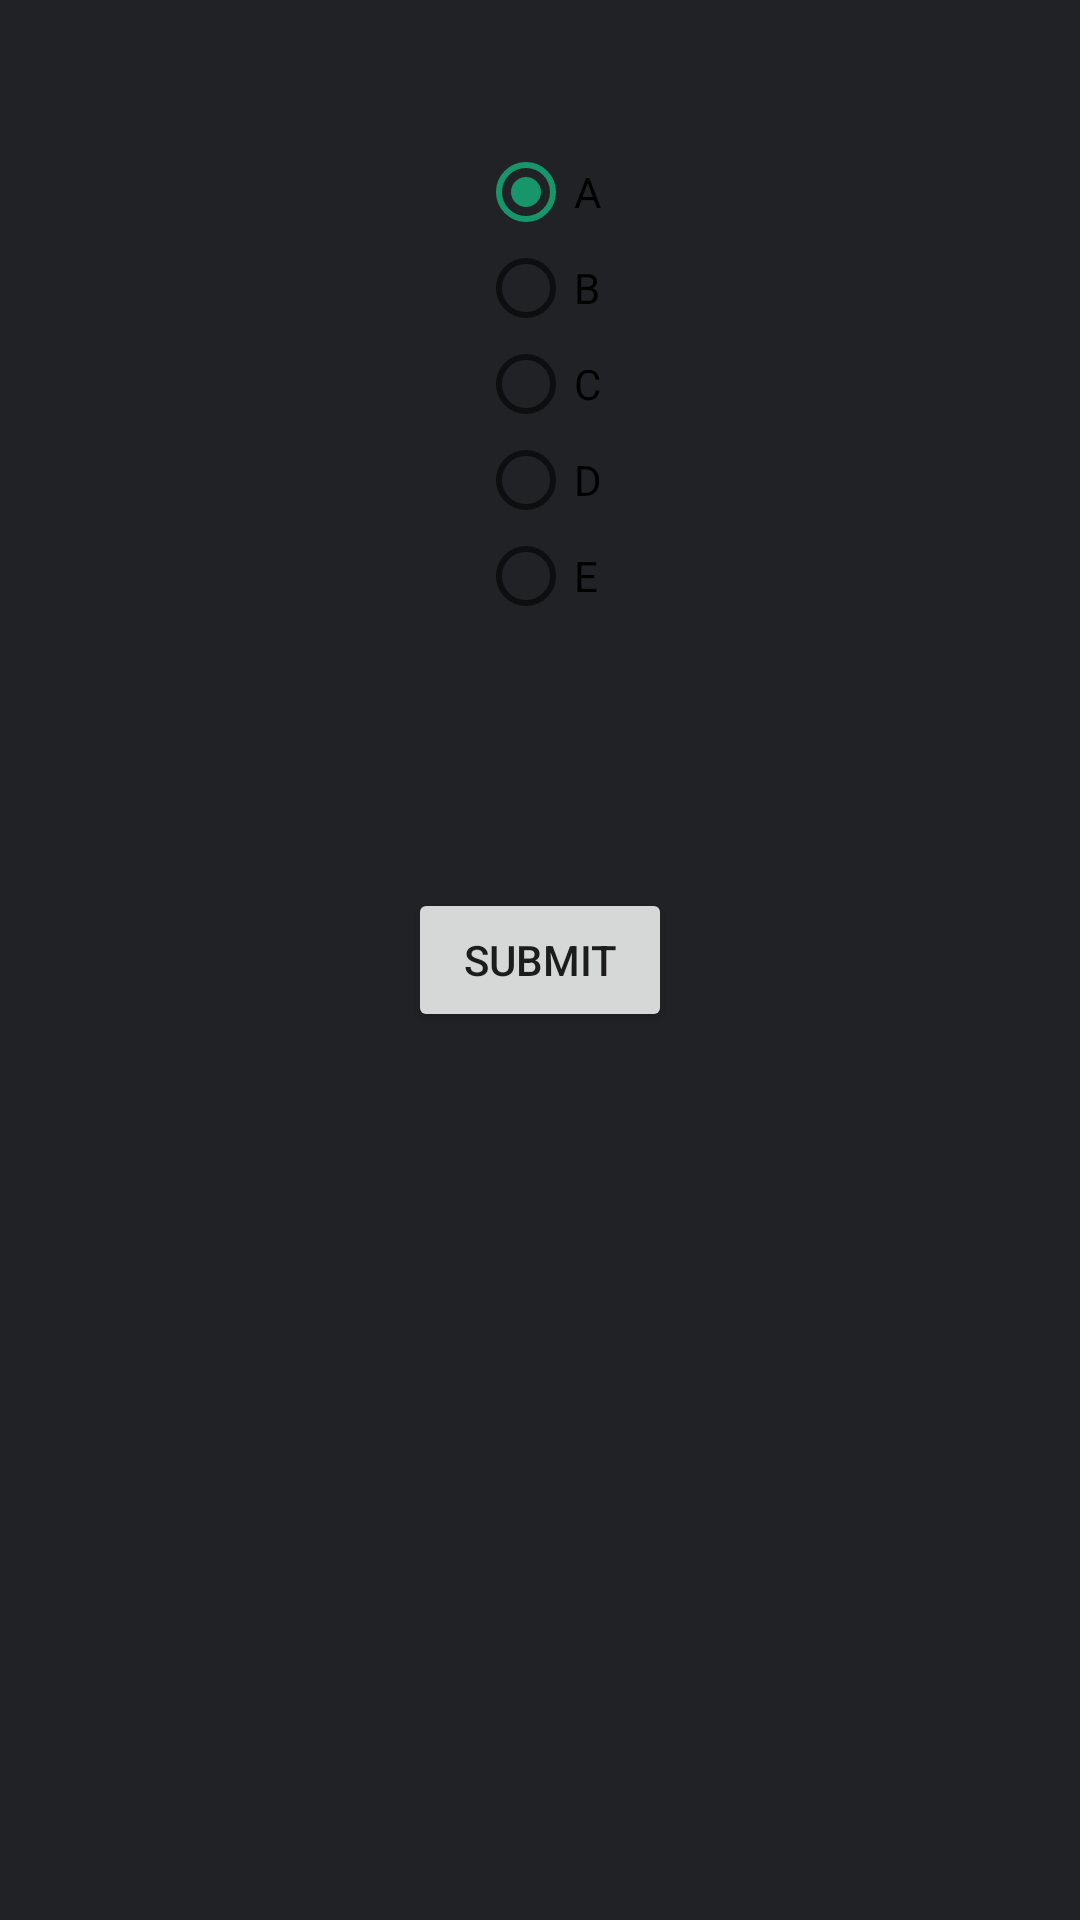

Layout XML and referenced resources for this Android screen:
<!-- AndroidManifest.xml: application theme AppTheme -->
<!-- res/layout/dialog_poll.xml -->
<?xml version="1.0" encoding="utf-8"?>
<RelativeLayout xmlns:android="http://schemas.android.com/apk/res/android"
    xmlns:tools="http://schemas.android.com/tools"
    android:id="@+id/llPoll"
    android:layout_width="match_parent"
    android:layout_height="match_parent"
    android:padding="10dp"
    android:background="@color/colorDark">

    <RadioGroup
        android:id="@+id/rgChoices"
        android:layout_width="wrap_content"
        android:layout_height="wrap_content"
        android:layout_alignParentTop="true"
        android:layout_marginTop="33dp"
        android:padding="5dp"
        android:layout_centerInParent="true">

        <RadioButton
            android:id="@+id/rbA"
            android:layout_width="match_parent"
            android:layout_height="wrap_content"
            android:layout_weight="1"
            android:checked="true"
            android:onClick="checkButton"
            android:text="A" />

        <RadioButton
            android:id="@+id/rbB"
            android:layout_width="match_parent"
            android:layout_height="wrap_content"
            android:layout_weight="1"
            android:onClick="checkButton"
            android:text="B" />

        <RadioButton
            android:id="@+id/rbC"
            android:layout_width="match_parent"
            android:layout_height="wrap_content"
            android:layout_weight="1"
            android:text="C"
            android:onClick="checkButton" />

        <RadioButton
            android:id="@+id/rbD"
            android:layout_width="match_parent"
            android:layout_height="wrap_content"
            android:layout_weight="1"
            android:text="D"
            android:onClick="checkButton"/>

        <RadioButton
            android:id="@+id/rbE"
            android:layout_width="match_parent"
            android:layout_height="wrap_content"
            android:layout_weight="1"
            android:onClick="checkButton"
            android:text="E" />
    </RadioGroup>

    <Button
        android:id="@+id/btnPollSubmit"
        android:layout_width="wrap_content"
        android:layout_height="wrap_content"
        android:layout_centerInParent="true"
        android:text="Submit" />
</RelativeLayout>
<!-- resources referenced by this layout -->
<resources>
  <color name="colorDark">#202225</color>
  <style name="AppTheme" parent="Theme.AppCompat.Light.DarkActionBar">
          
          <item name="colorPrimary">@color/colorDark</item>
          <item name="colorPrimaryDark">@color/colorPrimaryDark</item>
          <item name="colorAccent">@color/colorAccent</item>
          <item name="android:windowBackground">@color/colorBackground</item>
      </style>
  <color name="colorPrimaryDark">#303F9F</color>
  <color name="colorAccent">#16966a</color>
  <color name="colorBackground">#36393e</color>
</resources>
